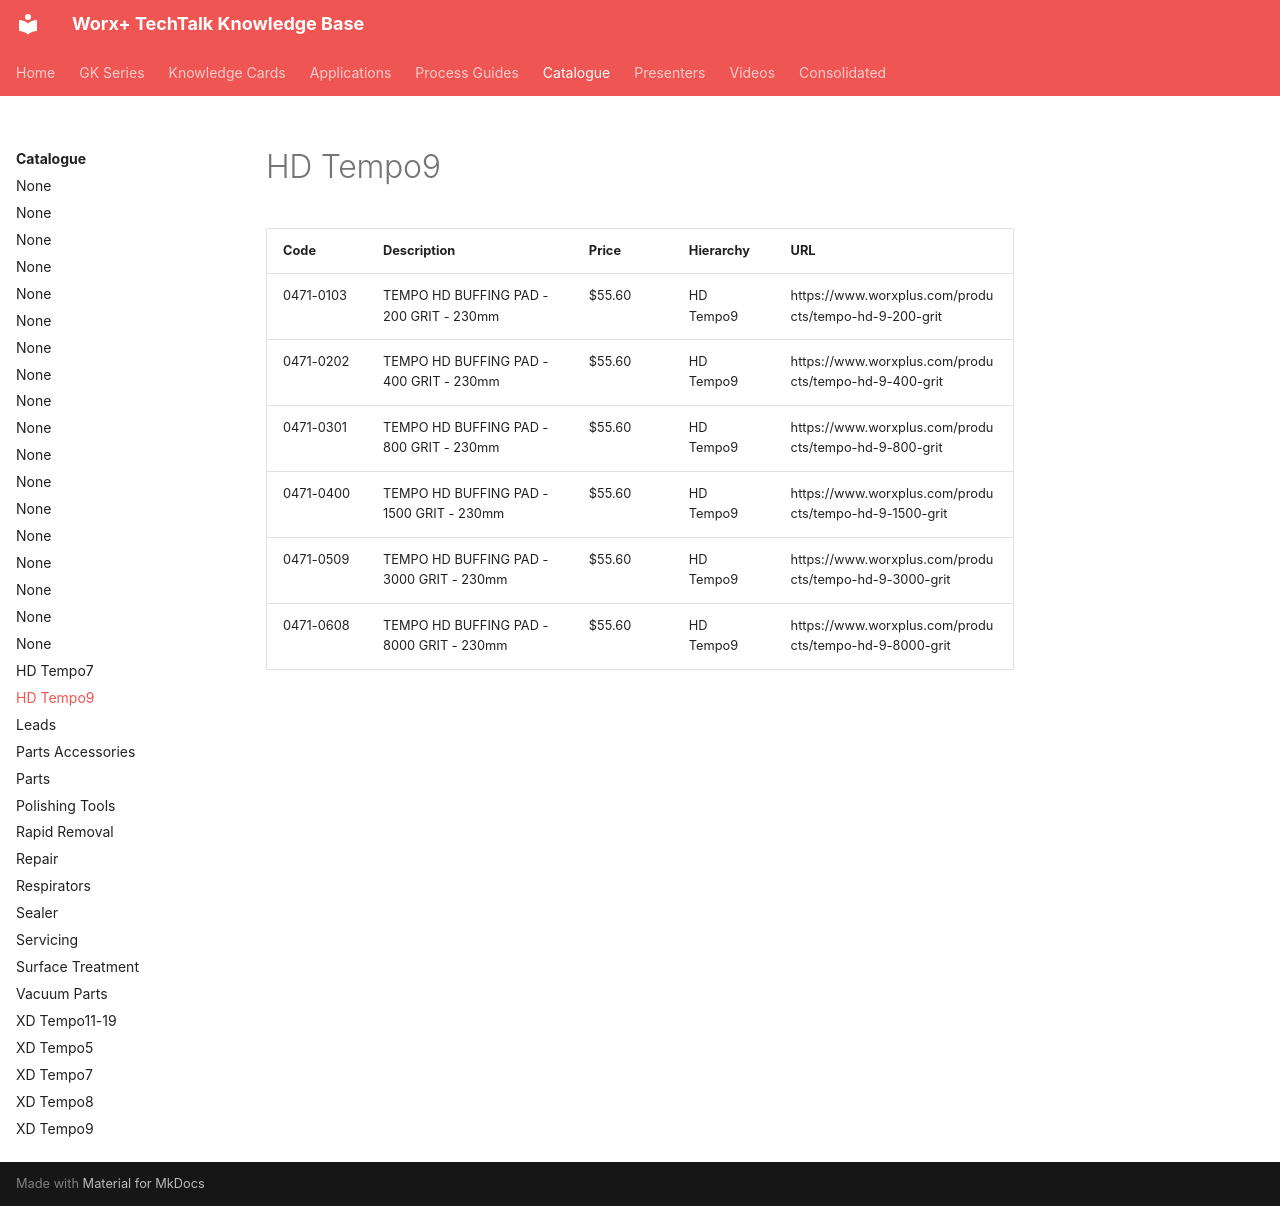

repository: vg3131/kb-mcp · page: catalogue/hd-tempo9/index.html · generator: mkdocs

---
title: "HD Tempo9"
type: "product_category"
products: 6
generated: "2026-05-09"
---

# HD Tempo9

| Code | Description | Price | Hierarchy | URL |
| --- | --- | --- | --- | --- |
| 0471-0103 | TEMPO HD BUFFING PAD - 200 GRIT - 230mm | $55.60 | HD Tempo9 | https://www.worxplus.com/products/tempo-hd-9-200-grit |
| 0471-0202 | TEMPO HD BUFFING PAD - 400 GRIT - 230mm | $55.60 | HD Tempo9 | https://www.worxplus.com/products/tempo-hd-9-400-grit |
| 0471-0301 | TEMPO HD BUFFING PAD - 800 GRIT - 230mm | $55.60 | HD Tempo9 | https://www.worxplus.com/products/tempo-hd-9-800-grit |
| 0471-0400 | TEMPO HD BUFFING PAD - 1500 GRIT - 230mm | $55.60 | HD Tempo9 | https://www.worxplus.com/products/tempo-hd-9-1500-grit |
| 0471-0509 | TEMPO HD BUFFING PAD - 3000 GRIT - 230mm | $55.60 | HD Tempo9 | https://www.worxplus.com/products/tempo-hd-9-3000-grit |
| 0471-0608 | TEMPO HD BUFFING PAD - 8000 GRIT - 230mm | $55.60 | HD Tempo9 | https://www.worxplus.com/products/tempo-hd-9-8000-grit |
